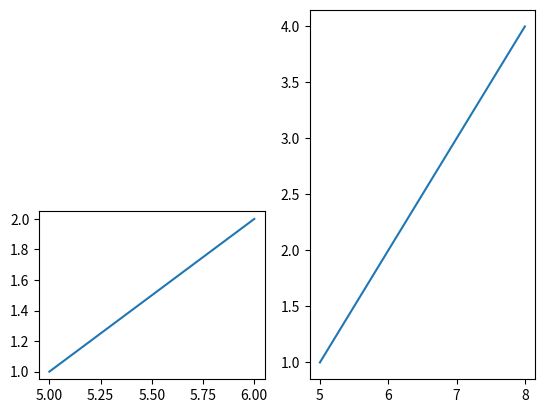

The script that saved this image:
import matplotlib.pyplot as plt
import numpy as np

# First subplot
x = np.array([1, 2, 3, 4])
y = np.array([5, 6, 7, 8])

plt.subplot(1, 2, 2)  # 1 row, 2 columns, 2nd plot
plt.plot(y, x)

# Second subplot
x = np.array([1, 2])
y = np.array([5, 6])

plt.subplot(2, 2, 3)  # 2 rows, 2 columns, 3rd plot
plt.plot(y, x)


plt.show()
